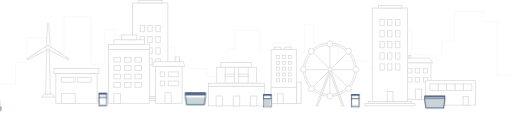
t = 0.00 s
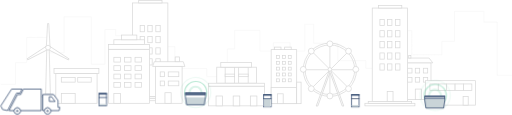
t = 2.00 s
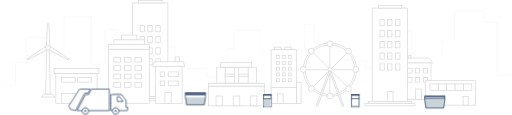
t = 3.00 s
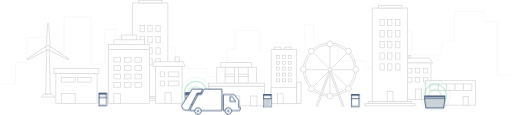
t = 5.00 s
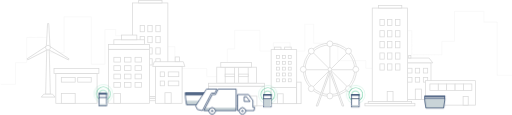
t = 6.50 s
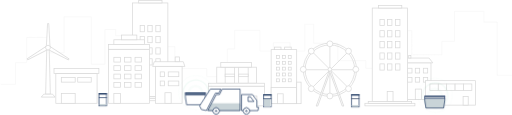
t = 8.50 s

The animated SVG that drew these frames (rendered in a browser with its animation timeline set to each time). Animation: 6 CSS @keyframes rules; frames cover the first 8.50 s, repeats indefinitely.

<svg version="1.1" xmlns="http://www.w3.org/2000/svg" xmlns:xlink="http://www.w3.org/1999/xlink" x="0px" y="0px"
	  viewBox="0 0 1403 315" xml:space="preserve">
<style type="text/css">
    #wave1, #wave2, #wave3, #wave4, #wave5 {
    transform-origin: 50% 50%;    
    animation: wavesKey 3s infinite;
    animation-timing-function: cubic-bezier(0, 0, 0.55, 1);
    transform-box: fill-box;    
}

#wave2, #wave5 {
    opacity:0;
    animation-delay: 1s;
    
}

@keyframes wavesKey {
    0% {
        transform: scale(0.6);
        opacity: 0;
    }
    20% {
        opacity: 1;
    }
    60% {
        transform: scale(1.4);
        opacity: 0;
    }
    100% {
        transform:scale(1.4);
        opacity: 0;
    }
}


#truck {
    animation-name: truckMove;
    animation-duration: 20s;
    animation-iteration-count: infinite;
    animation-timing-function: ease-in-out;
    
}

#truck #compartiment #wasteMaskTruck {
    animation-name: truckWaste;
    animation-duration: 20s;
    animation-iteration-count: infinite;
}

#animated #bin5 #waste5 #wasteBin5 {
    animation-name: wasteBin5;
    animation-duration: 20s;
    animation-iteration-count: infinite;
}


#animated #bin3 #waste3 #wasteBin3 {
    animation-name: wasteBin3;
    animation-duration: 20s;
    animation-iteration-count: infinite;
}


#animated #bin2 #waste2 #wasteBin2 {
    animation-name: wasteBin2;
    animation-duration: 20s;
    animation-iteration-count: infinite;
}


@keyframes truckMove {
    0% {
        transform: translateX(-160px);
    }
    30%, 40% {
        transform: translateX(535px);
    }
    55%, 60% {
        transform: translateX(728px);
    }
    83%, 88% {
        transform: translateX(1200px);
    }
    100% {
        transform: translateX(1420px);
    }
}


@keyframes truckWaste {
    0%, 30% {
        y:60;
    }
    40%, 55% {
        y:40;
    }
    60%, 83% {
        y:30;
    }
    88%, 100% {
        y:10;
    }
}

@keyframes wasteBin5 {
    0%, 30% {
        y:8;
    }
    40%, 55% {
        y:30;
    }
    60%, 83% {
        y:30;
    }
    88%, 100% {
        y:30;
    }
}

@keyframes wasteBin3 {
    0%, 30% {
        y:0;
    }
    40%, 55% {
        y:0;
    }
    60%, 83% {
        y:22;
    }
    88%, 100% {
        y:30;
    }
}

@keyframes wasteBin2 {
    0%, 30% {
        y:4;
    }
    40%, 55% {
        y:4;
    }
    60%, 83% {
        y:4;
    }
    88%, 100% {
        y:30;
    }
}
</style>
    
  <defs>
    <polygon id="path-1" points="0 6.744 0 0 57 0 57 6.744 53.686 29 3.314 29"/>
    <rect id="path-3" width="19" height="21"/>
    <polygon id="path-5" points="0 6.744 0 0 57 0 57 6.744 53.686 29 3.314 29"/>
    <polygon id="path-7" points="33 15.049 40.5 0 91 0 91 61 0 61 24.212 15.049"/>
  </defs>
  <g id="city" fill="none" fill-rule="evenodd">
    <g id="background" stroke-width="2" transform="translate(2)">
      <path stroke="#F7F7F7" d="M0,231 L40.5109499,231 L40.5109499,171.499774 L71.0343356,171.499774 L71.0343356,102.598446 L129.995527,102.503828 L129.995527,145.005503 L173.677814,145.005503 L173.677814,46.0659353 L248.190269,46.0659353 L248.190269,176.02024 L285.612114,176.02024 L285.612114,80.7906535 L315.039107,80.7906535 L315.039107,97.7623199 L343.998095,97.7623199 L343.998095,151.511487 L395.605825,151.511487 L395.605825,127.598437 L477.131246,127.598437 C477.131246,167.773699 477.131246,187.801324 477.131246,187.681313 C477.131246,187.561301 506.251014,187.561301 564.49055,187.681313 L564.49055,209.829906 L621.132384,209.829906 L621.132384,134.095359 L640.978161,134.095359 L640.978161,83.1277364 L710.18473,83.1277364 L710.18473,139.831991 L746.974298,139.831991 L746.974298,117.146622 L792.972716,117.146622 L792.972716,139.831991 L833.053478,139.831991 L833.053478,66.2866156 L857.644557,66.2866156 L857.644557,118.513573 L923.485547,118.513573 L923.485547,166.129463 L1000.21065,166.129463 L1000.21065,187.117982 L1061.13864,187.117982 L1060.96349,84.0968485 L1126.46124,84.0043786 C1126.46124,128.013168 1126.46124,150.015038 1126.46124,150.009988 C1126.46124,150.004938 1153.99248,150.004938 1209.05495,150.009988 L1209.05495,113.146332 L1243.46789,113.146332 L1243.46789,31 L1323.97944,31 L1323.97944,60.522876 L1360.44718,60.522876 L1360.44718,206.023997 L1401,206.023997"/>
      <g id="eolic" fill="#FFF" stroke="#D9D9D9" transform="translate(69 63)">
        <path id="Rectangle-5" d="M57.3082117,66 L54.025769,195 L66.974231,195 L63.6917883,66 L57.3082117,66 Z"/>
        <path id="Rectangle-6" d="M48.8659862,195 L42.1459862,203 L79.8540138,203 L73.1340138,195 L48.8659862,195 Z"/>
        <g id="Group-7">
          <path id="Rectangle-7" d="M59.5553326,79.2511578 L59.5553326,89.1411471 L121.555333,85.8197185 L121.555333,82.5725863 L59.5553326,79.2511578 Z" transform="rotate(30 90.555 84.196)"/>
          <path d="M-0.0735136494,78.9783939 L-0.0735136494,88.8683832 L61.9264864,85.5469546 L61.9264864,82.2998224 L-0.0735136494,78.9783939 Z" transform="rotate(150 30.926 83.923)"/>
          <path d="M30,27.4835768 L30,37.3735661 L92,34.0521375 L92,30.8050053 L30,27.4835768 Z" transform="rotate(-90 61 32.429)"/>
        </g>
        <circle id="Oval-3-Copy-7" cx="60.5" cy="67.5" r="6.5"/>
      </g>
      <g id="high-building" fill="#FFF" stroke="#D9D9D9" transform="translate(340)">
        <rect id="Rectangle-Copy-9" width="97" height="256" x="21" y="8"/>
        <rect width="137" height="7" x="1" y="269"/>
        <rect id="Rectangle-Copy-13" width="119" height="5" x="10" y="264"/>
        <rect id="Rectangle-Copy-11" width="64" height="7" x="38" y="1"/>
        <rect id="Rectangle-2-Copy-25" width="12" height="17" x="42" y="70"/>
        <rect id="Rectangle-2-Copy-30" width="12" height="17" x="63" y="70"/>
        <rect id="Rectangle-2-Copy-26" width="12" height="17" x="42" y="100"/>
        <rect id="Rectangle-2-Copy-31" width="12" height="17" x="63" y="100"/>
        <rect id="Rectangle-2-Copy-27" width="12" height="17" x="42" y="131"/>
        <rect id="Rectangle-2-Copy-32" width="12" height="17" x="63" y="131"/>
        <rect id="Rectangle-2-Copy-28" width="12" height="17" x="42" y="161"/>
        <rect id="Rectangle-2-Copy-33" width="12" height="17" x="63" y="161"/>
        <rect id="Rectangle-2-Copy-37" width="12" height="17" x="85" y="70"/>
        <rect id="Rectangle-2-Copy-36" width="12" height="17" x="85" y="100"/>
        <rect id="Rectangle-2-Copy-35" width="12" height="17" x="85" y="131"/>
        <rect id="Rectangle-2-Copy-34" width="12" height="17" x="85" y="161"/>
      </g>
      <g id="building-4" fill="#FFF" stroke="#D9D9D9" transform="translate(568 170)">
        <rect id="Rectangle-Copy-5" width="109" height="44" x="24" y="14" transform="matrix(1 0 0 -1 0 72)"/>
        <rect id="Rectangle-Copy-6" width="26" height="44" x="84" y="14" transform="matrix(1 0 0 -1 0 72)"/>
        <rect width="154" height="54" x="1" y="66"/>
        <rect width="26" height="44" x="47" y="14" transform="matrix(1 0 0 -1 0 72)"/>
        <rect width="26" height="7" x="47" y="33" transform="matrix(1 0 0 -1 0 73)"/>
        <rect id="Rectangle-Copy-7" width="26" height="7" x="84" y="33" transform="matrix(1 0 0 -1 0 73)"/>
        <rect width="154" height="8" x="1" y="58" transform="matrix(1 0 0 -1 0 124)"/>
        <rect id="Rectangle-Copy-8" width="84" height="13" x="35" y="1" transform="matrix(1 0 0 -1 0 15)"/>
        <rect id="Rectangle-2-Copy-21" width="18" height="27" x="22" y="93"/>
        <rect id="Rectangle-2-Copy-22" width="18" height="27" x="69" y="93"/>
        <rect id="Rectangle-2-Copy-23" width="18" height="27" x="116" y="93"/>
      </g>
      <g id="house3" fill="#FFF" stroke="#D9D9D9" transform="translate(415 155)">
        <rect id="Rectangle-Copy-3" width="73" height="101" x="9" y="27"/>
        <path id="Rectangle-Copy-4" d="M5.72075922,14 L1.38742589,27 L89.6125741,27 L85.2792408,14 L5.72075922,14 Z"/>
        <rect width="12" height="13" x="63" y="1"/>
        <rect id="Rectangle-2-Copy-16" width="17" height="29" x="35" y="99"/>
        <rect id="Rectangle-2-Copy-17" width="12" height="13" x="22" y="67"/>
        <rect id="Rectangle-2-Copy-19" width="29" height="13" x="44" y="67"/>
        <rect id="Rectangle-2-Copy-18" width="12" height="13" x="22" y="42"/>
        <rect id="Rectangle-2-Copy-20" width="29" height="13" x="44" y="42"/>
      </g>
      <g id="house4" fill="#FFF" stroke="#D9D9D9" transform="matrix(-1 0 0 1 1186 151)">
        <rect width="73" height="101" x="7" y="21"/>
        <path d="M12.3001096,8 L2.06060339,21 L85.0540211,21 L75.7453791,8 L12.3001096,8 Z"/>
        <rect width="6" height="7" x="62" y="1"/>
        <rect width="17" height="29" x="33" y="93"/>
        <rect width="12" height="13" x="16" y="61"/>
        <rect id="Rectangle-2-Copy-40" width="12" height="13" x="38" y="61"/>
        <rect width="12" height="13" x="16" y="36"/>
        <rect id="Rectangle-2-Copy-41" width="12" height="13" x="38" y="36"/>
        <rect id="Rectangle-2-Copy-43" width="12" height="13" x="59" y="61"/>
        <rect id="Rectangle-2-Copy-42" width="12" height="13" x="59" y="36"/>
      </g>
      <g id="house4-copy" fill="#FFF" stroke="#D9D9D9" transform="translate(1163 220)">
        <rect width="137" height="67" x="1" y="1"/>
        <rect width="14" height="24" x="104" y="44"/>
        <g id="Group-4" transform="translate(12 9)">
          <rect width="23" height="18" x="1" y="1"/>
          <rect id="Rectangle-2-Copy-44" width="23" height="18" x="24" y="1"/>
          <rect id="Rectangle-2-Copy-45" width="23" height="18" x="47" y="1"/>
          <rect id="Rectangle-2-Copy-46" width="23" height="18" x="70" y="1"/>
          <rect id="Rectangle-2-Copy-47" width="23" height="18" x="93" y="1"/>
        </g>
      </g>
      <g id="building5" fill="#FFF" stroke="#D9D9D9" transform="translate(740 128)">
        <rect width="70" height="148" x="1" y="8"/>
        <rect width="70" height="44" x="1" y="112"/>
        <rect id="Rectangle-Copy-10" width="12" height="59" x="71" y="97"/>
        <rect width="18" height="7" x="10" y="1"/>
        <rect id="Rectangle-Copy-12" width="18" height="7" x="38" y="1"/>
        <rect id="Rectangle-2-Copy-39" width="16" height="27" x="18" y="129"/>
        <rect id="Rectangle-2-Copy-24" width="8" height="8" x="16" y="24"/>
        <rect id="Rectangle-2-Copy-29" width="8" height="8" x="32" y="24"/>
        <rect width="8" height="8" x="16" y="40"/>
        <rect width="8" height="8" x="32" y="40"/>
        <rect width="8" height="8" x="16" y="56"/>
        <rect width="8" height="8" x="32" y="56"/>
        <rect width="8" height="8" x="16" y="72"/>
        <rect width="8" height="8" x="32" y="72"/>
        <rect width="8" height="8" x="16" y="88"/>
        <rect width="8" height="8" x="32" y="88"/>
        <rect id="Rectangle-2-Copy-38" width="8" height="8" x="48" y="24"/>
        <rect width="8" height="8" x="48" y="40"/>
        <rect width="8" height="8" x="48" y="56"/>
        <rect width="8" height="8" x="48" y="72"/>
        <rect width="8" height="8" x="48" y="88"/>
      </g>
      <g id="building2" fill="#FFF" stroke="#D9D9D9" transform="translate(294 95)">
        <rect id="Rectangle-Copy-2" width="113" height="148" x="1" y="40"/>
        <rect width="113" height="13" x="1" y="27" transform="matrix(1 0 0 -1 0 67)"/>
        <rect width="84" height="13" x="16" y="14" transform="matrix(1 0 0 -1 0 41)"/>
        <rect width="42" height="13" x="37" y="1" transform="matrix(1 0 0 -1 0 15)"/>
        <rect id="Rectangle-2-Copy" width="18" height="27" x="16" y="161"/>
        <rect id="Rectangle-2-Copy-4" width="18" height="13" x="16" y="131"/>
        <rect id="Rectangle-2-Copy-8" width="18" height="13" x="45" y="131"/>
        <rect id="Rectangle-2-Copy-5" width="18" height="13" x="16" y="108"/>
        <rect id="Rectangle-2-Copy-9" width="18" height="13" x="45" y="108"/>
        <rect id="Rectangle-2-Copy-6" width="18" height="13" x="16" y="85"/>
        <rect id="Rectangle-2-Copy-10" width="18" height="13" x="45" y="85"/>
        <rect id="Rectangle-2-Copy-7" width="18" height="13" x="16" y="62"/>
        <rect id="Rectangle-2-Copy-11" width="18" height="13" x="45" y="62"/>
        <rect id="Rectangle-2-Copy-15" width="18" height="13" x="74" y="131"/>
        <rect id="Rectangle-2-Copy-14" width="18" height="13" x="74" y="108"/>
        <rect id="Rectangle-2-Copy-13" width="18" height="13" x="74" y="85"/>
        <rect id="Rectangle-2-Copy-12" width="18" height="13" x="74" y="62"/>
      </g>
      <g fill="#FFF" stroke="#D9D9D9" transform="translate(997 14)">
        <rect width="97" height="256" x="21" y="8"/>
        <rect width="137" height="7" x="1" y="269"/>
        <rect width="119" height="5" x="10" y="264"/>
        <rect width="16" height="27" x="62" y="237"/>
        <rect width="64" height="7" x="38" y="1"/>
        <rect width="12" height="17" x="42" y="39"/>
        <rect width="12" height="17" x="63" y="39"/>
        <rect width="12" height="17" x="42" y="70"/>
        <rect width="12" height="17" x="63" y="70"/>
        <rect width="12" height="17" x="42" y="100"/>
        <rect width="12" height="17" x="63" y="100"/>
        <rect width="12" height="17" x="42" y="131"/>
        <rect width="12" height="17" x="63" y="131"/>
        <rect width="12" height="17" x="42" y="161"/>
        <rect width="12" height="17" x="63" y="161"/>
        <rect width="12" height="17" x="85" y="39"/>
        <rect width="12" height="17" x="85" y="70"/>
        <rect width="12" height="17" x="85" y="100"/>
        <rect width="12" height="17" x="85" y="131"/>
        <rect width="12" height="17" x="85" y="161"/>
      </g>
      <g id="roda-gigante" stroke="#D9D9D9" transform="translate(805 94)">
        <g id="Group-2">
          <g id="Group" transform="translate(29 29)">
            <path id="Path-4" d="M68,0 L68,135"/>
            <path id="Path-5" d="M0,68 L135,68"/>
          </g>
          <g transform="rotate(-45 116.73 47.523)">
            <path d="M68.5.968037432L68.5 135.968037M.292893219 69.1751442L135.292893 69.1751442"/>
          </g>
        </g>
        <circle id="Oval-2" cx="97" cy="97" r="68"/>
        <circle cx="97" cy="97" r="73"/>
        <g fill="#FFF" transform="translate(37 17)">
          <circle id="Oval-3-Copy-2" cx="111" cy="29" r="8"/>
          <circle id="Oval-3-Copy-4" cx="9" cy="29" r="8"/>
          <circle id="Oval-3-Copy-3" cx="60" cy="9" r="8"/>
        </g>
        <g id="Group-3" fill="#FFF" transform="rotate(-180 78.5 89)">
          <circle cx="111" cy="29" r="8"/>
          <circle cx="9" cy="29" r="8"/>
          <circle cx="60" cy="9" r="8"/>
        </g>
        <circle id="Oval-3-Copy-5" cx="24" cy="96" r="8" fill="#FFF"/>
        <circle id="Oval-3-Copy-6" cx="168" cy="96" r="8" fill="#FFF"/>
        <g id="Group-5" fill="#FFF" transform="translate(58 97)">
          <path id="Rectangle-4" d="M19.4357961,-1.20038436 L19.1961758,103.362857 L23.1928806,101.886196 L23.1928806,-1.20038436 L19.4357961,-1.20038436 Z" transform="rotate(20 21.193 51.3)"/>
          <path id="Rectangle-4-Copy" d="M55.6003056,-1.20038436 L55.3606853,103.362857 L59.3573901,101.886196 L59.3573901,-1.20038436 L55.6003056,-1.20038436 Z" transform="scale(-1 1) rotate(20 0 -273.99)"/>
        </g>
        <circle cx="97" cy="96" r="5" fill="#FFF"/>
      </g>
      <g id="house1" fill="#FFF" stroke="#D9D9D9" transform="translate(145 187)">
        <rect id="Rectangle" width="113" height="82" x="6" y="14"/>
        <rect id="Rectangle-Copy" width="123" height="13" x="1" y="1"/>
        <rect id="Rectangle-2" width="38" height="27" x="21" y="69"/>
        <rect id="Rectangle-2-Copy-2" width="38" height="13" x="21" y="25"/>
        <rect id="Rectangle-2-Copy-3" width="37" height="13" x="66" y="25"/>
      </g>
    </g>    
    <g id="wave5">
    <path d="M1192,273.52A11.52,11.52,0,1,0,1180.48,262,11.52,11.52,0,0,0,1192,273.52Zm-.64,4.48c-8.2,0-15.36-7.16-15.36-16.64A15.74,15.74,0,0,1,1191.36,246c9.48,0,16.64,7.16,16.64,15.36A16.28,16.28,0,0,1,1191.36,278Z" fill="#71d1a7" opacity="0.5" style="isolation: isolate"/>
    <path d="M1193.15,285.48a23.72,23.72,0,0,0,23.33-23.33c0-13.89-10.74-24.63-23.33-24.63a24.27,24.27,0,0,0-24.63,24.63C1168.52,274.74,1179.26,285.48,1193.15,285.48Zm-.65,2.52a26.5,26.5,0,1,1,26.5-26.5A26.49,26.49,0,0,1,1192.5,288Z" fill="#71d1a7"/>
    <path d="M1192.5,294.46a33,33,0,1,0-33-33A33,33,0,0,0,1192.5,294.46Zm0,2.54a35.5,35.5,0,1,1,35.5-35.5A35.5,35.5,0,0,1,1192.5,297Z" fill="#71d1a7" opacity="0.25" style="isolation: isolate"/>
  </g>
  <g id="wave4">
    <path d="M733.5,268.5a9,9,0,1,0-9-9A9,9,0,0,0,733.5,268.5ZM733,272c-6.4,0-12-5.6-12-13a12.3,12.3,0,0,1,12-12c7.4,0,13,5.6,13,12A12.73,12.73,0,0,1,733,272Z" fill="#71d1a7" opacity="0.5" style="isolation: isolate"/>
    <path d="M734.51,278A18.8,18.8,0,0,0,753,259.51c0-11-8.51-19.51-18.49-19.51A19.23,19.23,0,0,0,715,259.51C715,269.49,723.51,278,734.51,278Zm-.51,2a21,21,0,1,1,21-21A21,21,0,0,1,734,280Z" fill="#71d1a7"/>
    <path d="M734,285a26,26,0,1,0-26-26A26,26,0,0,0,734,285Zm0,2a28,28,0,1,1,28-28A28,28,0,0,1,734,287Z" fill="#71d1a7" opacity="0.25" style="isolation: isolate"/>
  </g>
  <g id="wave3">
    <path d="M974,268.5a9,9,0,1,0-9-9A9,9,0,0,0,974,268.5Zm-.5,3.5c-6.4,0-12-5.6-12-13a12.3,12.3,0,0,1,12-12c7.4,0,13,5.6,13,12A12.73,12.73,0,0,1,973.5,272Z" fill="#71d1a7" opacity="0.5" style="isolation: isolate"/>
    <path d="M975,278a18.8,18.8,0,0,0,18.49-18.49c0-11-8.51-19.51-18.49-19.51a19.23,19.23,0,0,0-19.51,19.51C955.5,269.49,964,278,975,278Zm-.51,2a21,21,0,1,1,21-21A21,21,0,0,1,974.5,280Z" fill="#71d1a7"/>
    <path d="M974.5,285a26,26,0,1,0-26-26A26,26,0,0,0,974.5,285Zm0,2a28,28,0,1,1,28-28A28,28,0,0,1,974.5,287Z" fill="#71d1a7" opacity="0.25" style="isolation: isolate"/>
  </g>
  <g id="wave2">
    <path d="M536,265.52A11.52,11.52,0,1,0,524.48,254,11.52,11.52,0,0,0,536,265.52Zm-.64,4.48c-8.2,0-15.36-7.16-15.36-16.64A15.74,15.74,0,0,1,535.36,238c9.48,0,16.64,7.16,16.64,15.36A16.28,16.28,0,0,1,535.36,270Z" fill="#71d1a7" opacity="0.5" style="isolation: isolate"/>
    <path d="M537.15,277.48a23.72,23.72,0,0,0,23.33-23.33c0-13.89-10.74-24.63-23.33-24.63a24.27,24.27,0,0,0-24.63,24.63C512.52,266.74,523.26,277.48,537.15,277.48ZM536.5,280A26.5,26.5,0,1,1,563,253.5,26.49,26.49,0,0,1,536.5,280Z" fill="#71d1a7"/>
    <path d="M536.5,286.46a33,33,0,1,0-33-33A33,33,0,0,0,536.5,286.46Zm0,2.54A35.5,35.5,0,1,1,572,253.5,35.5,35.5,0,0,1,536.5,289Z" fill="#71d1a7" opacity="0.25" style="isolation: isolate"/>
  </g>
  <g id="wave1">
    <path d="M282.5,266.5a9,9,0,1,0-9-9A9,9,0,0,0,282.5,266.5ZM282,270c-6.4,0-12-5.6-12-13a12.3,12.3,0,0,1,12-12c7.4,0,13,5.6,13,12A12.73,12.73,0,0,1,282,270Z" fill="#71d1a7" opacity="0.5" style="isolation: isolate"/>
    <path d="M283.51,276A18.8,18.8,0,0,0,302,257.51c0-11-8.51-19.51-18.49-19.51A19.23,19.23,0,0,0,264,257.51C264,267.49,272.51,276,283.51,276Zm-.51,2a21,21,0,1,1,21-21A21,21,0,0,1,283,278Z" fill="#71d1a7"/>
    <path d="M283,283a26,26,0,1,0-26-26A26,26,0,0,0,283,283Zm0,2a28,28,0,1,1,28-28A28,28,0,0,1,283,285Z" fill="#71d1a7" opacity="0.25" style="isolation: isolate"/>
  </g>
    
    <g id="animated" transform="translate(0 243)">
     
     
     
  <!--         bin5             -->
      <g id="bin5" transform="translate(507 10)">
        <g id="waste5" transform="translate(0 6)">
          <mask id="mask-2" fill="#fff">
            <use xlink:href="#path-1"/>
          </mask>
          <use id="Mask" fill="#FFF" xlink:href="#path-1"/>
          <rect id="wasteBin5" width="58" height="21" x="-1" y="8" fill="#C9D4D8" mask="url(#mask-2)"/>
        </g>
        <path id="Rectangle-8" stroke="#294269" stroke-width="2" d="M1,12.6701428 L4.17607591,34 L52.8239241,34 L56,12.6701428 L56,7 L1,7 L1,12.6701428 Z"/>
        <rect id="Rectangle-9" width="55" height="4" x="1" y="3" fill="#FFF" stroke="#294269" stroke-width="2"/>
        <rect width="55" height="2" x="1" y="1" fill="#FFF" stroke="#294269" stroke-width="2"/>
      </g>
  <!--         bin5             -->     
      
      
      
      <g id="bin4" transform="translate(962 15)">
        <rect id="bin" width="21" height="34" x="1" y="1" fill="#FFF" stroke="#294269" stroke-width="2"/>
        <rect id="waste" width="19" height="4" x="2" y="30" fill="#C9D4D8"/>
        <rect id="open" width="23" height="2" y="11" fill="#30415F"/>
        <rect id="lid" width="23" height="4" fill="#294269"/>
      </g>
      
      
      
      
  <!--         bin3             -->          
      <g id="bin3" transform="translate(721 15)">
        <rect width="21" height="34" x="1" y="1" fill="#FFF" stroke="#294269" stroke-width="2"/>
        <g id="waste3" transform="translate(2 13)">
          <mask id="mask-4" fill="#fff">
            <use xlink:href="#path-3"/>
          </mask>
          <use fill="#FFF" xlink:href="#path-3"/>
          <rect id="wasteBin3" width="19" height="21" fill="#C9D4D8" mask="url(#mask-4)"/>
        </g>
        <rect width="23" height="2" y="11" fill="#294269"/>
        <rect width="23" height="4" fill="#294269"/>
      </g>
  <!--         bin3             -->
      
      
  <!--         bin2             -->          
      <g id="bin2" transform="translate(1163 19)">
        <g id="waste2" transform="translate(0 6)">
          <mask id="mask-6" fill="#fff">
            <use xlink:href="#path-5"/>
          </mask>
          <use fill="#FFF" xlink:href="#path-5"/>
          <rect id="wasteBin2" width="58" height="25" x="-1" y="4" fill="#C9D4D8" mask="url(#mask-6)"/>
        </g>
        <path stroke="#294269" stroke-width="2" d="M1,12.6701428 L4.17607591,34 L52.8239241,34 L56,12.6701428 L56,7 L1,7 L1,12.6701428 Z"/>
        <rect width="55" height="4" x="1" y="3" fill="#FFF" stroke="#294269" stroke-width="2"/>
        <rect width="55" height="2" x="1" y="1" fill="#FFF" stroke="#294269" stroke-width="2"/>
      </g>
  <!--         bin2             -->    
      
      
      
      
      <g id="bin1" transform="translate(270 12)">
        <rect width="21" height="34" x="1" y="1" fill="#FFF" stroke="#294269" stroke-width="2"/>
        <rect width="19" height="4" x="2" y="30" fill="#C9D4D8"/>
        <rect width="23" height="2" y="11" fill="#294269"/>
        <rect width="23" height="4" fill="#294269"/>
      </g>
      
  <!--          truck           -->
      <g id="truck">
        <g id="compartiment" transform="translate(22)">
          <mask id="mask-8" fill="#fff">
            <use xlink:href="#path-7"/>
          </mask>
          <use id="wasteBG" fill="#FFF" xlink:href="#path-7"/>
          <rect id="wasteMaskTruck" width="91" height="70" y="50" fill="#C9D4D8" mask="url(#mask-8)"/>
          <path stroke="#294269" stroke-width="2" d="M24.8157808,16.049061 L1.65724631,60 L90,60 L90,1 L41.118936,1 L33.618936,16.049061 L24.8157808,16.049061 Z"/>
        </g>
  <!--          truck           -->
        <path id="Rectangle-3" fill="#FFF" stroke="#294269" stroke-width="2" d="M59.3759797,1 L30.7935565,1 L1.15033159,47.0603879 L6.22054271,57.117692 L19.6268958,59.8686847 L44.4709538,12.1523194 L53.825804,12.009365 L59.3759797,1 Z"/>
        <path id="Rectangle-3-Copy" fill="#FFF" stroke="#294269" stroke-width="2" d="M116,16 L116,60 L161.165424,60 L162.801787,51 L158,51 L158,32.3280758 L145.994062,16 L116,16 Z"/>
        <path fill="#FFF" stroke="#294269" stroke-width="2" d="M140.415876,22 L134,22 L134,34.8572517 L150.00645,34.9841623 L140.415876,22 Z"/>
        <g id="tire-back" fill="#FFF" stroke="#294269" stroke-width="2" transform="rotate(45 -33.37 79.491)">
          <circle id="Oval" cx="10" cy="10" r="9"/>
          <circle cx="10" cy="10" r="2"/>
        </g>
        <g id="tire-front" fill="#FFF" stroke="#294269" stroke-width="2" transform="rotate(45 9.044 179.474)">
          <circle id="Oval-Copy" cx="10.414" cy="10.586" r="9"/>
          <circle cx="10.414" cy="10.586" r="2"/>
        </g>
      </g>
    </g>
  </g>
</svg>